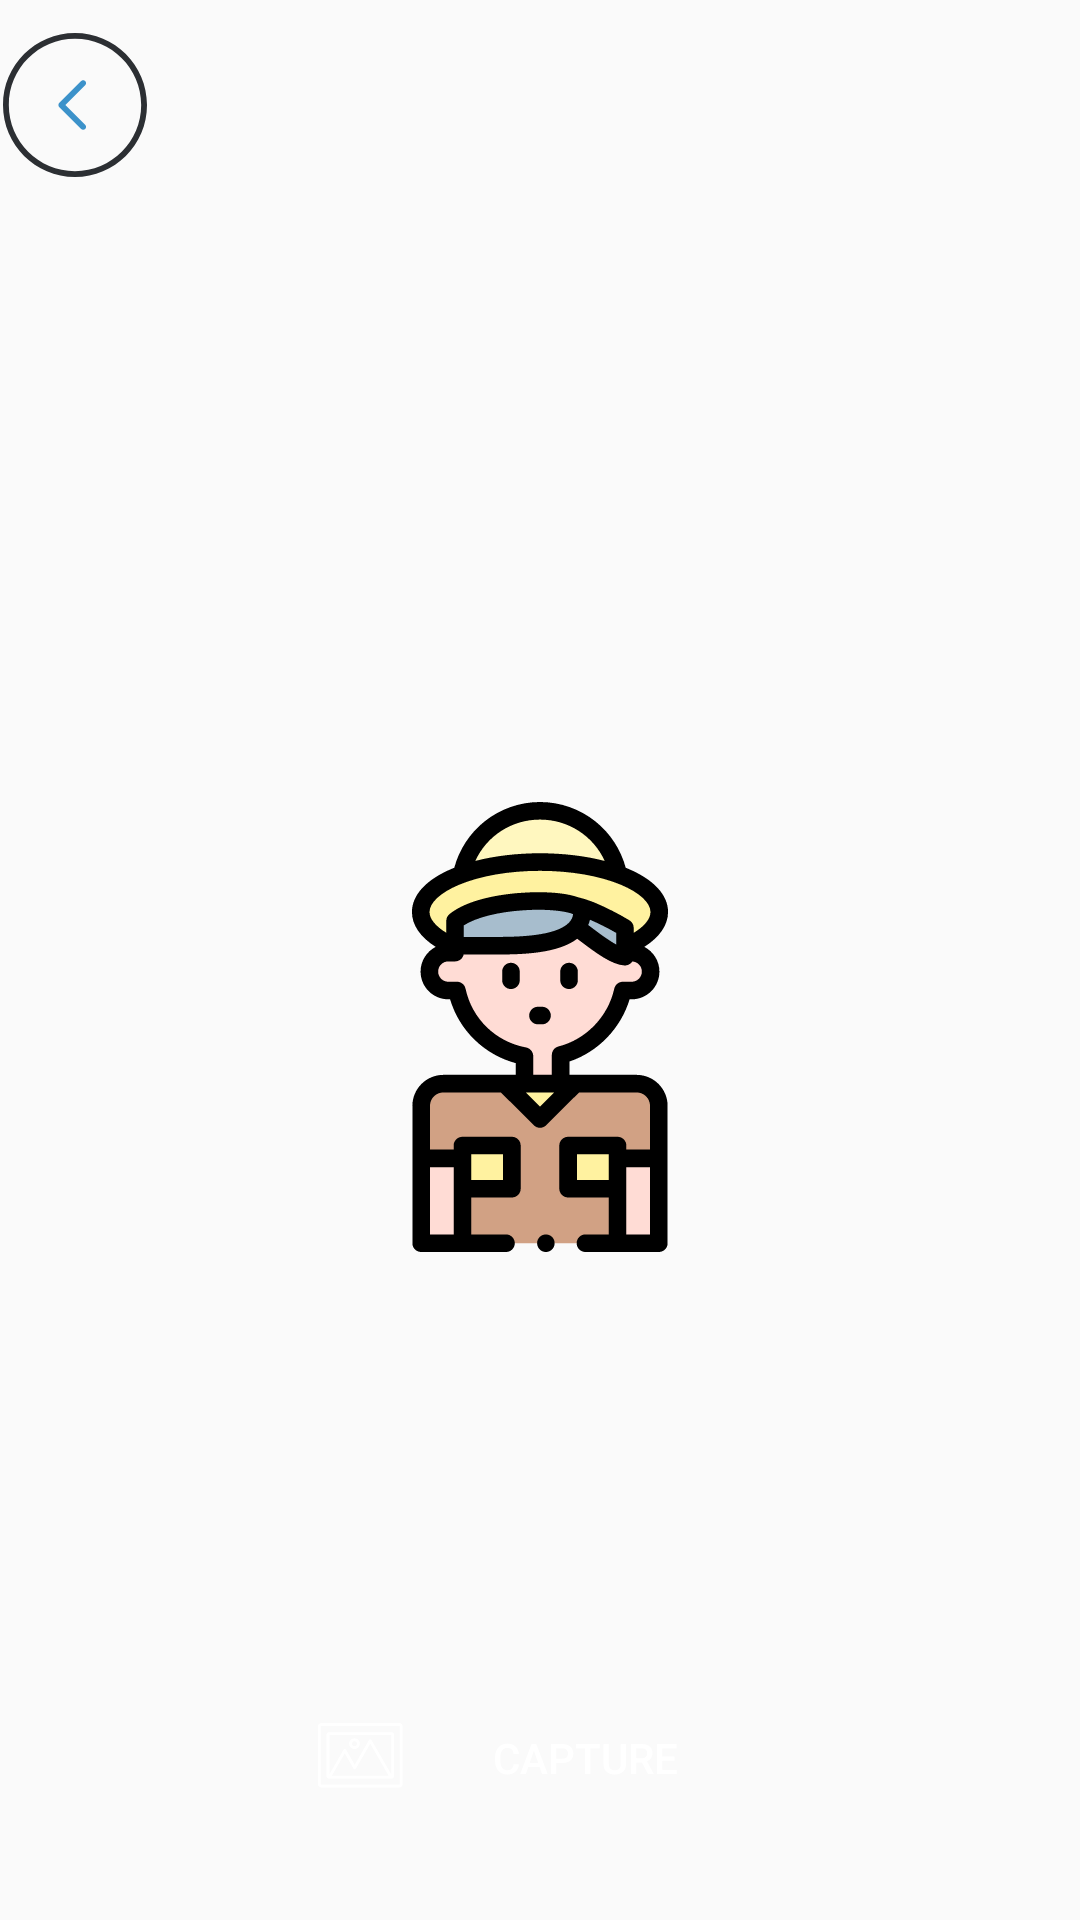

Produce the Android XML layout that renders to this screen, including the resource entries it uses.
<!-- AndroidManifest.xml: application theme AppTheme -->
<!-- res/layout/camera2d.xml -->
<?xml version="1.0" encoding="utf-8"?>
<androidx.coordinatorlayout.widget.CoordinatorLayout xmlns:android="http://schemas.android.com/apk/res/android"
    xmlns:app="http://schemas.android.com/apk/res-auto"
    xmlns:tools="http://schemas.android.com/tools"
    android:layout_width="match_parent"
    android:layout_height="match_parent">



    <FrameLayout
        android:layout_width="wrap_content"
        android:layout_height="wrap_content"
        android:id="@+id/framelayout">

    </FrameLayout>

    <RelativeLayout
        android:visibility="visible"
        android:id="@+id/achievement"
        android:layout_width="wrap_content"
        android:layout_height="wrap_content"
        android:layout_gravity="right"
        >

    </RelativeLayout>



    <RelativeLayout
        android:layout_width="match_parent"
        android:layout_height="wrap_content"
        android:gravity="center"
        android:layout_gravity="center">

        <ImageView
            android:id="@+id/image"
            android:layout_marginTop="45dp"
            android:layout_gravity="center_horizontal"
            android:layout_width="150dp"
            android:layout_height="150dp"
            android:src="@drawable/ic_profile"/>
    </RelativeLayout>



    <LinearLayout
        android:layout_width="match_parent"
        android:layout_height="wrap_content"
        android:layout_gravity="top">
        <ImageButton
            android:id="@+id/backButton"
            android:layout_width="50dp"
            android:layout_height="50dp"
            android:layout_marginTop="10dp"
            android:src="@drawable/ic_back"
            android:background="@android:color/transparent"
            tools:ignore="VectorDrawableCompat"/>
    </LinearLayout>

    <RelativeLayout
        android:layout_width="match_parent"
        android:layout_height="wrap_content"
        android:gravity="center"
        android:layout_gravity="bottom">

        <Button
            android:id="@+id/capture"
            android:drawableLeft="@drawable/ic_capture"
            android:text="Capture"
            android:layout_marginBottom="30dp"
            android:layout_width="148dp"
            android:layout_height="wrap_content"
            style="@style/ButtonStyle"/>

    </RelativeLayout>

    <FrameLayout
        android:id="@+id/pnlFlash"
        android:layout_width="fill_parent"
        android:layout_height="fill_parent"
        android:background="#fff"
        android:visibility="gone"
        />

</androidx.coordinatorlayout.widget.CoordinatorLayout>
<!-- resources referenced by this layout -->
<resources>
  <!-- drawable ic_back (drawable) -->
  <?xml version="1.0" encoding="utf-8"?>
  <vector xmlns:android="http://schemas.android.com/apk/res/android"
      android:width="48dp"
      android:height="48dp"
      android:viewportWidth="489.6"
      android:viewportHeight="489.6">
  
      <path
          android:fillColor="#2C2F33"
          android:pathData="m244.8,489.6c135,0,244.8-109.8,244.8-244.8S379.8,0,244.8,0S0,109.8,0,244.8 S109.8,489.6,244.8,489.6z M244.8,19.8c124.1,0,225,100.9,225,225s-100.9,225-225,225s-225-100.9-225-225S120.7,19.8,244.8,19.8z" />
      <path
          android:fillColor="#3C92CA"
          android:pathData="m265.5,326.1c1.9,1.9,4.5,2.9,7,2.9s5.1-1,7-2.9c3.9-3.9,3.9-10.1,0-14l-67.3-67.3l67.3-67.3 c3.9-3.9,3.9-10.1,0-14s-10.1-3.9-14,0l-74.3,74.3c-3.9,3.9-3.9,10.1,0,14L265.5,326.1z" />
  </vector>
  <!-- drawable ic_capture (drawable) -->
  <?xml version="1.0" encoding="utf-8"?>
  <vector xmlns:android="http://schemas.android.com/apk/res/android"
      android:width="30dp"
      android:height="30dp"
      android:viewportWidth="390"
      android:viewportHeight="390">
  
      <path
          android:fillColor="#fff"
          android:pathData="m362.4,47.8c-2.4-2.4-5.6-4-9.6-4H13.6c-3.6,0-7.2,1.6-9.6,4c-2.4,2.4-4,5.6-4,9.6V309c0.4,4,1.6,7.2,4.4,9.6 c2.4,2.4,6,4,9.6,4h338.8c3.6,0,7.2-1.6,9.6-4c2.4-2.4,4-5.6,4-9.6V57.4C366.4,53.8,364.8,50.2,362.4,47.8z M354,309 c0,0.4,0,0.4-0.4,0.8c0,0-0.4,0.4-0.8,0.4H13.6c-0.4,0-0.4,0-0.8-0.4c0,0-0.4-0.4-0.4-0.8V57.4h0.4c0-0.4,0-0.4,0.4-0.8 c0,0,0.4-0.4,0.8-0.4h338.8c0.4,0,0.4,0,0.8,0.4c0,0,0.4,0.4,0.4,0.8V309z" />
      <path
          android:fillColor="#fff"
          android:pathData="m326.4,86.2c-2-2-4.8-3.2-8-3.2H48c-3.2,0-6,1.2-8,3.2s-3.2,4.8-3.2,8V273c-0.4,2.8,0.8,5.6,3.2,8c2,2,4.8,3.2,8,3.2h1.2 H116h19.6h47.2h43.6h90.8h1.2c3.2,0,6-1.2,8-3.2s3.2-4.8,3.2-8V94.2C329.6,91,328.4,88.2,326.4,86.2z M226.4,272.2v-0.4h-43.6 h-47.2H116H60l28-48.4l28-48.4l28,48.4v0.4l9.6,16.8c0.4,0.8,1.2,1.6,2.4,2.4c2.8,1.6,6.8,0.8,8.4-2.4l22-38l40-69.6l40,69.2v0.4 l40,69.6H226.4z M317.6,265.8l-40.4-69.6v-0.4l-45.6-78.4c-1.6-2.8-5.6-4-8.4-2.4c-0.8,0.4-1.6,1.2-2.4,2.4l-45.2,78.8l-16.4,28.4 l-4.4-7.6v-0.4L121.6,159c-1.6-2.8-5.6-4-8.4-2.4c-0.8,0.4-1.6,1.2-2.4,2.4l-33.2,58l-28,48.8V95h268V265.8z" />
      <path
          android:fillColor="#fff"
          android:pathData="m174.4,116.6c-4-4-10-6.8-16.4-6.8c-6,0-11.6,2.4-16,6.4l-0.4,0.4c-4,4-6.8,10-6.8,16.4c0,6.4,2.8,12,6.8,16.4 c4,4,10,6.8,16.4,6.8c6.4,0,12-2.4,16.4-6.8c4-4,6.8-10,6.8-16.4C181.2,126.6,178.8,121,174.4,116.6z M165.6,140.6 c-2,2-4.8,3.2-7.6,3.2c-2.8,0-5.6-1.2-7.6-3.2s-3.2-4.8-3.2-7.6c0-3.2,1.2-5.6,3.2-7.6s4.8-3.2,7.6-3.2c2.8,0,5.6,1.2,7.6,3.2 s3.2,4.8,3.2,7.6C168.8,135.8,167.6,138.6,165.6,140.6z" />
  </vector>
  <!-- drawable ic_profile: vector/xml drawable (drawable, 6587 chars, omitted) -->
  <style name="ButtonStyle" parent="Widget.AppCompat.Button">
          <item name="android:textColor">#fff</item>
          <item name="android:background">@drawable/gradienteditext</item>
          <item name="android:foreground">?android:attr/selectableItemBackground</item>
      </style>
  <style name="AppTheme" parent="Theme.AppCompat.Light.DarkActionBar">
          
          <item name="colorPrimary">@color/colorPrimary</item>
          <item name="colorPrimaryDark">@color/colorPrimaryDark</item>
          <item name="colorAccent">@color/colorAccent</item>
      </style>
  <!-- not gathered from this repository: default colours our renderer supplied (Android Studio template values) -->
  <color name="colorPrimary">#FF6200EE</color>
  <color name="colorPrimaryDark">#FF3700B3</color>
  <color name="colorAccent">#FF03DAC5</color>
</resources>
